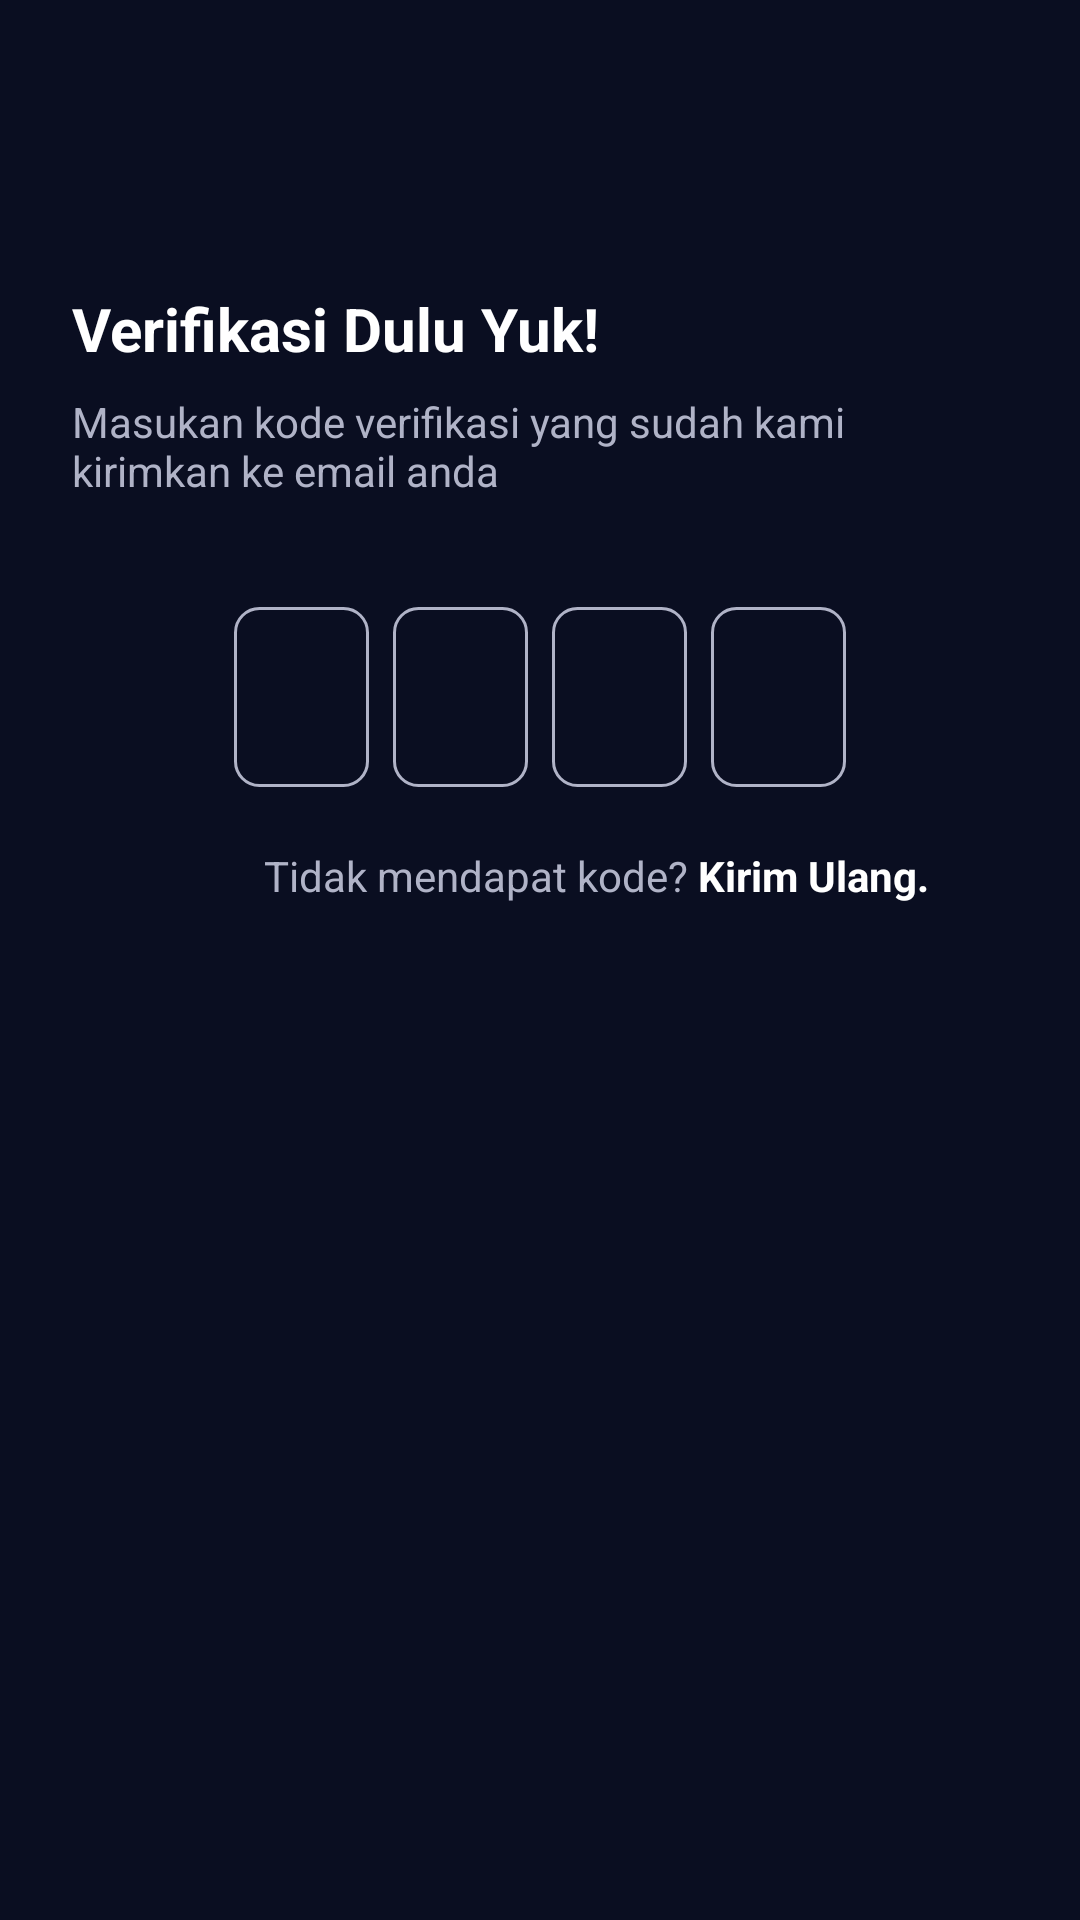

Produce the Android XML layout that renders to this screen, including the resource entries it uses.
<!-- AndroidManifest.xml: application theme AppTheme -->
<!-- res/layout/activity_verification.xml -->
<?xml version="1.0" encoding="utf-8"?>
<androidx.constraintlayout.widget.ConstraintLayout xmlns:android="http://schemas.android.com/apk/res/android"
    xmlns:app="http://schemas.android.com/apk/res-auto"
    android:layout_width="match_parent"
    android:layout_height="match_parent"
    android:background="#0A0E21"
    android:padding="24dp">

    
    <ImageView
        android:id="@+id/backIcon"
        android:layout_width="24dp"
        android:layout_height="24dp"
        android:layout_marginTop="24dp"
        android:src="@drawable/ic_arrow_back"
        android:contentDescription="Back"
        app:layout_constraintTop_toTopOf="parent"
        app:layout_constraintStart_toStartOf="parent"
        app:tint="@android:color/white" />

    
    <TextView
        android:id="@+id/titleText"
        android:layout_width="wrap_content"
        android:layout_height="wrap_content"
        android:text="Verifikasi Dulu Yuk!"
        android:textColor="@android:color/white"
        android:textSize="20sp"
        android:textStyle="bold"
        app:layout_constraintTop_toBottomOf="@+id/backIcon"
        app:layout_constraintStart_toStartOf="parent"
        android:layout_marginTop="24dp" />

    
    <TextView
        android:id="@+id/subText"
        android:layout_width="wrap_content"
        android:layout_height="wrap_content"
        android:text="Masukan kode verifikasi yang sudah kami kirimkan ke email anda"
        android:textColor="#B0B3C7"
        android:textSize="14sp"
        app:layout_constraintTop_toBottomOf="@id/titleText"
        app:layout_constraintStart_toStartOf="parent"
        android:layout_marginTop="8dp" />

    
    <LinearLayout
        android:id="@+id/otpLayout"
        android:layout_width="0dp"
        android:layout_height="wrap_content"
        android:layout_marginTop="32dp"
        android:gravity="center"
        android:orientation="horizontal"
        app:layout_constraintTop_toBottomOf="@id/subText"
        app:layout_constraintStart_toStartOf="parent"
        app:layout_constraintEnd_toEndOf="parent"
        android:paddingHorizontal="50dp"
        android:weightSum="4">

        <EditText
            android:id="@+id/otp1"
            style="@style/OtpEditText"/>

        <EditText
            android:id="@+id/otp2"
            style="@style/OtpEditText"/>

        <EditText
            android:id="@+id/otp3"
            style="@style/OtpEditText"/>

        <EditText
            android:id="@+id/otp4"
            style="@style/OtpEditText"/>
    </LinearLayout>

    
    <TextView
        android:id="@+id/resendText"
        android:layout_width="wrap_content"
        android:layout_height="wrap_content"
        android:text="Tidak mendapat kode? "
        android:textColor="#B0B3C7"
        android:textSize="14sp"
        app:layout_constraintTop_toBottomOf="@id/otpLayout"
        app:layout_constraintStart_toStartOf="parent"
        android:layout_marginTop="16dp"
        android:layout_marginStart="64dp"/>

    <TextView
        android:id="@+id/resendLink"
        android:layout_width="wrap_content"
        android:layout_height="wrap_content"
        android:text="Kirim Ulang."
        android:textColor="@android:color/white"
        android:textStyle="bold"
        android:textSize="14sp"
        app:layout_constraintTop_toBottomOf="@id/otpLayout"
        app:layout_constraintStart_toEndOf="@id/resendText"
        android:layout_marginTop="16dp" />

    
    <Button
        android:id="@+id/btnConfirm"
        android:layout_width="0dp"
        android:layout_height="40dp"
        android:layout_marginTop="380dp"
        android:text="Konfirmasi"
        android:textColor="@color/white"
        android:textStyle="bold"
        android:background="@drawable/bg_button_orange"
        app:backgroundTint="@null"
        app:layout_constraintTop_toBottomOf="@id/resendText"
        app:layout_constraintStart_toStartOf="parent"
        app:layout_constraintEnd_toEndOf="parent"/>

    <ProgressBar
        android:id="@+id/progressBar"
        android:layout_width="48dp"
        android:layout_height="48dp"
        android:visibility="gone"
        app:layout_constraintTop_toTopOf="parent"
        app:layout_constraintBottom_toBottomOf="parent"
        app:layout_constraintStart_toStartOf="parent"
        app:layout_constraintEnd_toEndOf="parent" />

</androidx.constraintlayout.widget.ConstraintLayout>
<!-- resources referenced by this layout -->
<resources>
  <color name="white">#FFFFFFFF</color>
  <!-- drawable bg_button_orange (drawable) -->
  <?xml version="1.0" encoding="utf-8"?>
  <shape xmlns:android="http://schemas.android.com/apk/res/android"
      android:shape="rectangle">
  
      <solid android:color="#FFA500" /> 
  
      <corners android:radius="12dp" /> 
  
      <padding
          android:left="12dp"
          android:top="8dp"
          android:right="12dp"
          android:bottom="8dp" />
  </shape>
  <style name="OtpEditText">
          <item name="android:layout_width">0dp</item>
          <item name="android:layout_height">60dp</item>
          <item name="android:layout_weight">1</item>
          <item name="android:layout_margin">4dp</item>
          <item name="android:gravity">center</item>
          <item name="android:textColor">#FFFFFF</item>
          <item name="android:background">@drawable/otp_box</item>
          <item name="android:inputType">number</item>
          <item name="android:maxLength">1</item>
          <item name="android:textSize">20sp</item>
      </style>
  <style name="AppTheme" parent="Theme.Material3.Light.NoActionBar">
          <item name="android:windowBackground">@color/primary</item>
          <item name="android:statusBarColor">@color/secondary</item>
          <item name="colorOnSurface">@android:color/white</item>
          <item name="floatingActionButtonStyle">@style/FabStyle</item>
      </style>
  <!-- drawable otp_box (drawable) -->
  <?xml version="1.0" encoding="utf-8"?>
  <shape xmlns:android="http://schemas.android.com/apk/res/android"
      android:shape="rectangle">
      <solid android:color="@android:color/transparent" />
      <stroke android:width="1dp" android:color="#B0B3C7" />
      <corners android:radius="8dp"/>
  </shape>
  <color name="primary">#0F172A</color>
  <color name="secondary">#F59E0B</color>
  <style name="FabStyle" parent="Widget.Design.FloatingActionButton">
          <item name="shapeAppearanceOverlay">@style/FabShape</item>
      </style>
  <style name="FabShape" parent="ShapeAppearance.MaterialComponents.SmallComponent">
          <item name="cornerSize">50%</item>
      </style>
</resources>
